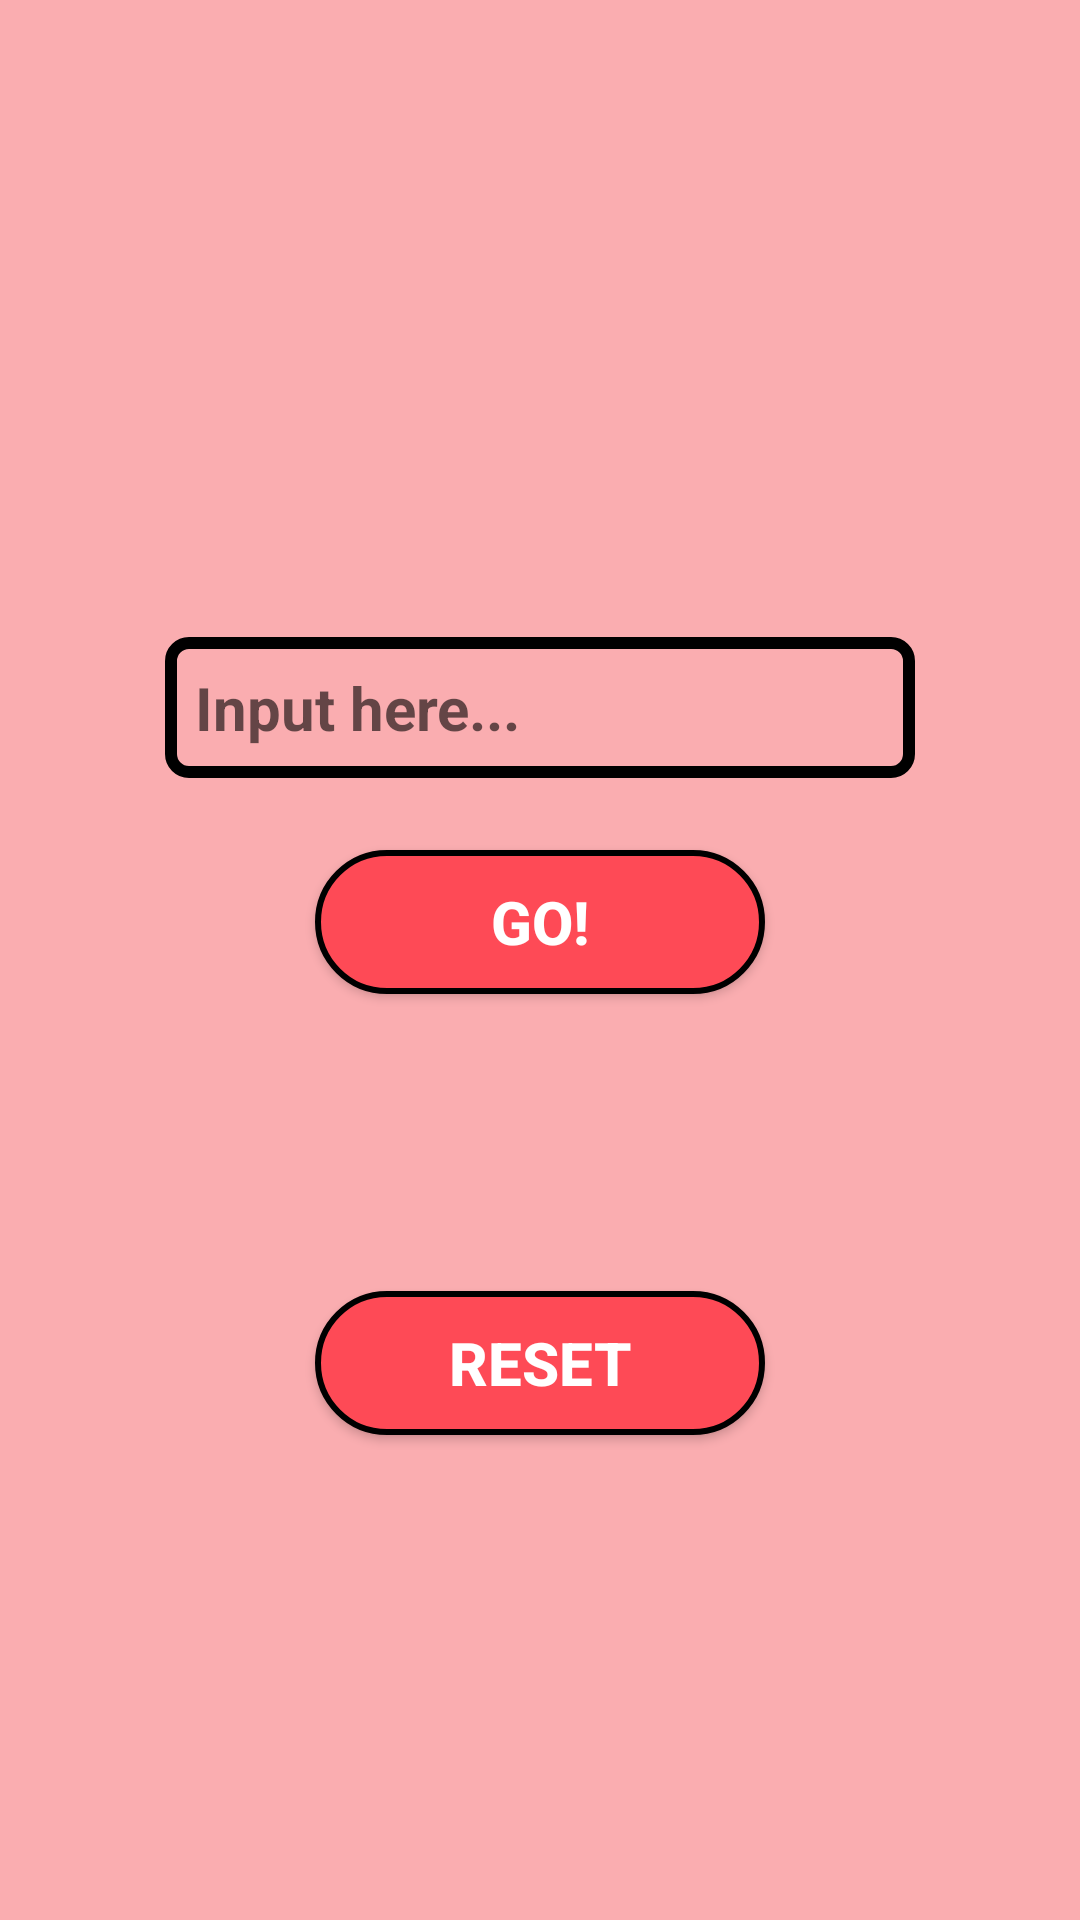

Write the Android layout XML for this screen, with the resource values it uses.
<!-- AndroidManifest.xml: application theme AppTheme -->
<!-- res/layout/activity_layout_common.xml -->
<?xml version="1.0" encoding="utf-8"?>
<RelativeLayout xmlns:android="http://schemas.android.com/apk/res/android"
    android:layout_width="match_parent"
    android:layout_height="match_parent"
    xmlns:tools="http://schemas.android.com/tools"
    android:background="@color/colorPrimaryDark">

    <RelativeLayout
        android:layout_width="match_parent"
        android:layout_height="wrap_content"
        android:layout_centerInParent="true">

        <TextView
            android:id="@+id/textView_label"
            android:layout_width="wrap_content"
            android:layout_height="wrap_content"
            tools:text="Module Label"
            android:layout_centerHorizontal="true"
            android:textSize="20sp"
            android:textStyle="bold"
            android:layout_margin="24dp"
            android:textColor="@android:color/black"
            android:gravity="center"/>

        <EditText
            android:id="@+id/editTextUserInput"
            android:layout_width="250dp"
            android:layout_height="wrap_content"
            android:hint="Input here..."
            android:layout_centerHorizontal="true"
            android:textSize="20sp"
            android:textStyle="bold"
            android:layout_marginBottom="24dp"
            android:layout_below="@+id/textView_label"
            android:background="@drawable/border_black_view"
            android:padding="10dp"/>

        <Button
            android:id="@+id/btn_caculate"
            android:layout_width="150dp"
            android:layout_height="wrap_content"
            android:text="Go!"
            android:layout_centerHorizontal="true"
            android:layout_below="@id/editTextUserInput"
            android:textSize="20sp"
            android:textStyle="bold"
            android:layout_marginBottom="24dp"
            android:background="@drawable/button_border"
            android:textColor="@android:color/white"
            android:paddingStart="12dp"
            android:paddingEnd="12dp"/>

        <TextView
            android:id="@+id/textView_result"
            android:layout_width="wrap_content"
            android:layout_height="wrap_content"
            tools:text="RESULT"
            android:layout_centerHorizontal="true"
            android:textSize="20sp"
            android:textStyle="bold"
            android:layout_marginBottom="24dp"
            android:layout_below="@id/btn_caculate"
            android:textColor="@android:color/black"
            android:background="@drawable/border_black_square"
            android:visibility="invisible"
            android:padding="12dp"
            android:gravity="center"/>

        <Button
            android:id="@+id/btnReset"
            android:layout_width="150dp"
            android:layout_height="wrap_content"
            android:text="Reset"
            android:layout_centerHorizontal="true"
            android:layout_below="@id/textView_result"
            android:textSize="20sp"
            android:textStyle="bold"
            android:layout_marginBottom="24dp"
            android:background="@drawable/button_border"
            android:textColor="@android:color/white"
            android:paddingStart="12dp"
            android:paddingEnd="12dp"/>


    </RelativeLayout>

</RelativeLayout>
<!-- resources referenced by this layout -->
<resources>
  <color name="colorPrimaryDark">#FAADB0</color>
  <!-- drawable border_black_square (drawable) -->
  <?xml version="1.0" encoding="utf-8"?>
  <shape xmlns:android="http://schemas.android.com/apk/res/android"
      android:shape="rectangle">
      <stroke
          android:color="@android:color/black"
          android:width="2dp">
      </stroke>
  
  
      <solid android:color="@color/colorThemeLight">
  
      </solid>
  
  
  </shape>
  <!-- drawable border_black_view (drawable) -->
  <?xml version="1.0" encoding="utf-8"?>
  <shape xmlns:android="http://schemas.android.com/apk/res/android"
      android:shape="rectangle">
      <stroke
          android:color="@android:color/black"
          android:width="4dp">
      </stroke>
  
      <corners
          android:radius="6dp">
      </corners>
  
      <solid android:color="@color/colorThemeLight">
  
      </solid>
  
  
  </shape>
  <!-- drawable button_border (drawable) -->
  <?xml version="1.0" encoding="utf-8"?>
  <shape xmlns:android="http://schemas.android.com/apk/res/android"
      android:shape="rectangle">
  
      <stroke android:color="@android:color/black"
          android:width="2dp">
      </stroke>
  
      <solid android:color="@color/colorPrimary">
      </solid>
  
      <corners android:radius="30dp">
      </corners>
  
  </shape>
  <style name="AppTheme" parent="Theme.AppCompat.Light.DarkActionBar">
          
          <item name="colorPrimary">@color/colorPrimary</item>
          <item name="colorPrimaryDark">@color/colorPrimaryDark</item>
          <item name="colorAccent">@color/colorAccent</item>
      </style>
  <color name="colorThemeLight">#FAADB0</color>
  <color name="colorPrimary">#fe4a56</color>
  <color name="colorAccent">#D81B60</color>
</resources>
